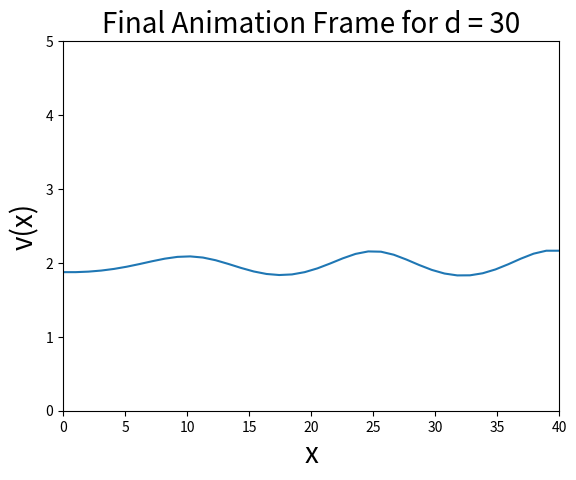

Generate this figure with matplotlib:
import numpy as np
from scipy.integrate import solve_ivp
import matplotlib.pyplot as plt
import matplotlib.animation as animation
from matplotlib.backend_bases import MouseEvent

uv = np.ones((2,40)) #homogeneous stationary solution 
uv = uv + np.random.uniform(0, 1, (2, 40))/100 #1% amplitude additive noise

#parameters
a = 0.4
d = 30
d1 = 1
d2 = d
gam = 1
b = 1

def pde(t, uv):
    u, v = uv

    #computing laplacians
    u_plus = np.roll(u, shift = 1)
    u_min = np.roll(u, shift = -1)
    v_plus = np.roll(v, shift = 1)
    v_min = np.roll(v, shift = -1)
    lap_u = u_plus - 2*u + u_min
    lap_v = v_plus - 2*v + v_min

    #the functions:
    f = a - b*u + (u**2)/v
    g = u**2 - v

    #the pdes:
    ut = d1 * lap_u + gam * f
    vt = d2 * lap_v + gam * g

    return (ut, vt)

#integrating the system numerically
#uv are the initial conditions

def eulers_method_pde(uv):
    """
    Numerically integrates array uv using Explicit Euler's method.
    Returns a tuple of lists with 100 elements (frames) each.
    """
    dt = 0.01
    uarr_updates = []
    varr_updates = []
    for i in range(50000):
        ut, vt = pde(1, uv) #t = 1 because it doesnt play a role in computing the pdes
        #updating with explicit eulers method
        if i % 500 == 0: #appending every 500 iterations
            uarr_updates.append(uv[0])
        uv[0] = uv[0] + ut * dt

        if i % 500 == 0:
            varr_updates.append(uv[1])
        uv [1] = uv[1] + vt * dt

        #boundary conditions:
        uv[:, 0] = uv[:, 1]
        uv[:, -1] = uv[:, -2]
    
    return (uarr_updates, varr_updates)

uarr_updates, varr_updates = eulers_method_pde(uv)
print(uv[0].shape)
print(len(uarr_updates[-1]))
print(len(uarr_updates))

def plot_static():
    """
    Creates a static plot of the last frame of animation of x versus v. 
    """
    #static plot:
    x_arr = np.linspace(0, 40, 40)
    print(f"x_arr = {x_arr.shape}")
    print(f"varr_updates[-1] = {varr_updates[-1].shape}")
    fig, ax = plt.subplots(1, 1)
    plt.plot(x_arr, varr_updates[-1])
    plt.title(f"Final Animation Frame for d = {d}", fontsize = 20)
    ax.set_xlim((0, 40))
    ax.set_ylim((0, 5))
    plt.xlabel("x", fontsize = 20)
    plt.ylabel("v(x)", fontsize = 20)
    plt.show()

plot_static()